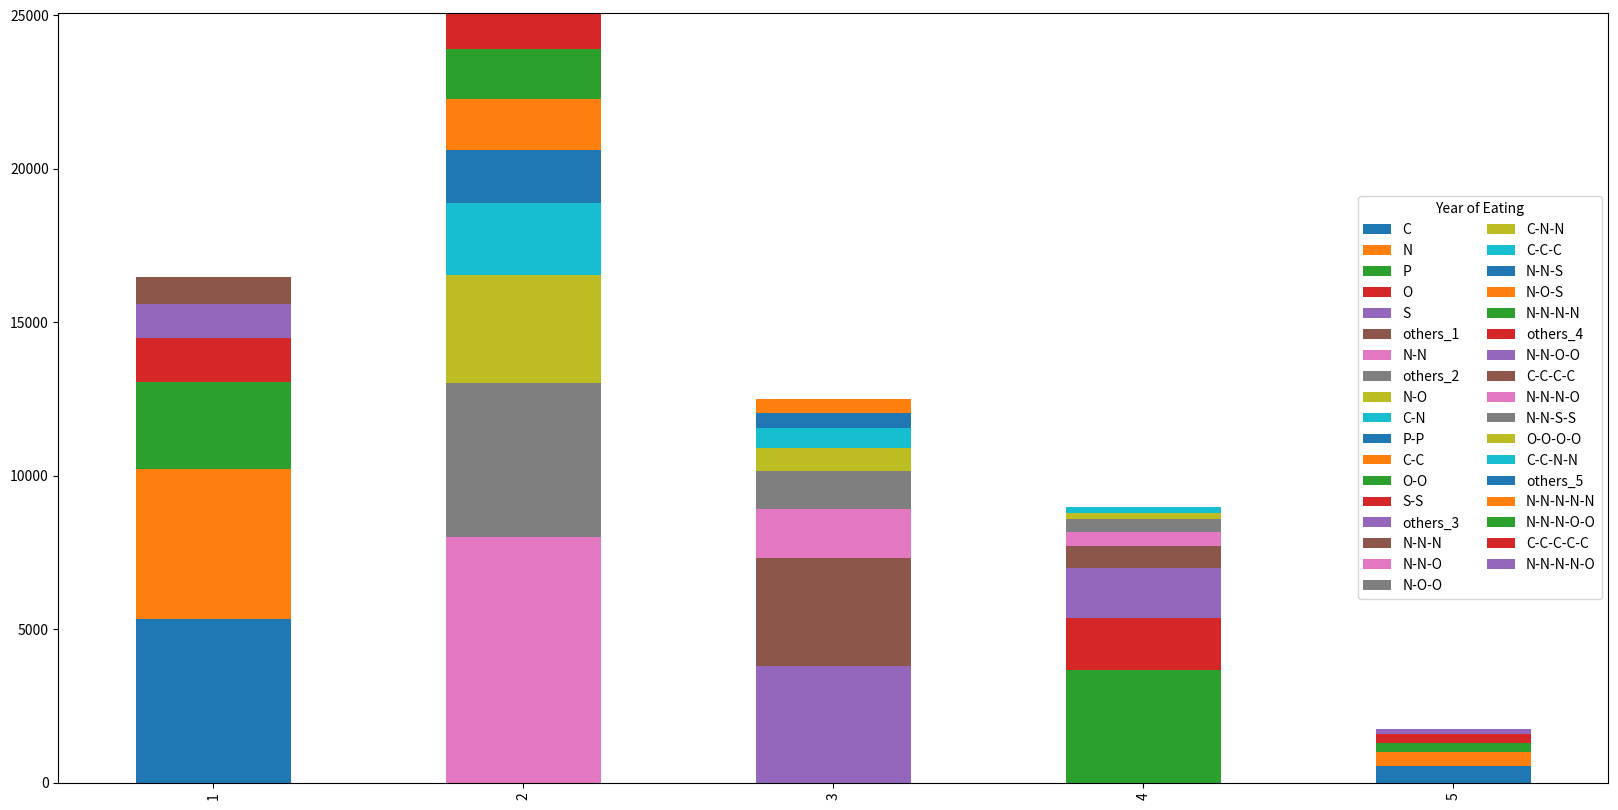

Recreate this plot in Python.
# Import libraries
import pandas as pd
import matplotlib.pyplot as plt

# Create dictionary
plot_dict = {'A': {'Apples': 3, 'Bananas': 5, 'Oranges': 6, 'Kiwis': 9}, 'B': {'Apples': 1, 'Bananas': 9, 'Oranges': 3, 'Kiwis': 1}, 'C': {'Apples': 6, 'Bananas': 9, 'Oranges': 3, 'Kiwis': 3}}

dic_4 = {1: {'C': 5313, 'N': 4906, 'P': 2826, 'O': 1434, 'S': 1120, 'others_1': 858},
         2: {'N-N': 8011, 'others_2': 4997, 'N-O': 3540, 'C-N': 2332, 'P-P': 1717, 'C-C': 1672, 'O-O': 1620, 'S-S': 1200},
         3: {'others_3': 3792, 'N-N-N': 3526, 'N-N-O': 1579, 'N-O-O': 1243, 'C-N-N': 773, 'C-C-C': 623, 'N-N-S': 517, 'N-O-S': 450},
         4: {'N-N-N-N': 3655, 'others_4': 1722, 'N-N-O-O': 1625, 'C-C-C-C': 714, 'N-N-N-O': 437, 'N-N-S-S': 419, 'O-O-O-O': 215, 'C-C-N-N': 203},
         5: {'others_5': 526, 'N-N-N-N-N': 482, 'N-N-N-O-O': 290, 'C-C-C-C-C': 278, 'N-N-N-N-O': 170}, }
df = pd.DataFrame(dic_4)
ax = df.transpose().plot(kind="bar", stacked=True, figsize=(20,10))
ax.legend(
    loc='center right', ncol=2, title="Year of Eating", bbox_to_anchor=(1.0, 0.5))
plt.savefig("test.svg")
plt.show()





